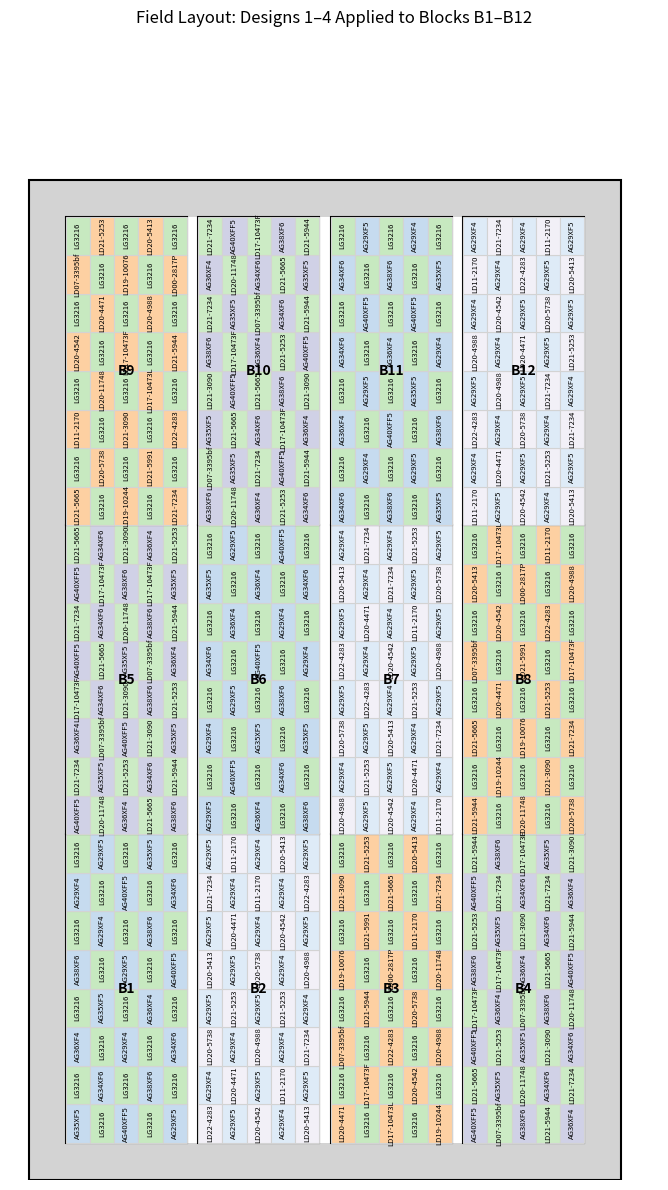

This figure's Python source:
## Lastest Planted Field in Summer 2026

import matplotlib.pyplot as plt
import matplotlib.patches as patches
import random
import pandas as pd

# === Field Setup ===
field_width = 160
field_height = 270
border_thickness = 10
cols = 4
rows = 3
gap_x = 3
gap_y = 0
usable_width = field_width - 2 * border_thickness
usable_height = field_height - 2 * border_thickness
block_width = (usable_width - (cols - 1) * gap_x) / cols
block_height = (usable_height - (rows - 1) * gap_y) / rows
cell_cols = 5
cell_rows = 8
cell_width = block_width / cell_cols
cell_height = block_height / cell_rows

# === Entry Definitions ===
designs = {
    1: {
        'A': ["AG29XF4", "AG29XF5", "AG34XF6", "AG35XF5", "AG36XF4", "AG38XF6", "AG40XFF5"],
        'B': ["LG3216"],
        'A_COLOR': '#c6dbef',
        'B_COLOR': '#c7e9c0'
    },
    2: {
        'A': [
            "LD20-4542", "LD20-4988", "LD20-4471", "LD20-5738", "LD22-4283",
            "LD11-2170", "LD20-5413", "LD21-5253", "LD21-7234"
        ],
        'B': ["AG29XF4", "AG29XF5"],
        'A_COLOR': '#f2f0f7',
        'B_COLOR': '#deebf7'
    },
    3: {
        'A': [
            "LD11-2170", "LD20-4471", "LD20-4542", "LD20-4988", "LD20-5738", "LD22-4283",
            "LD00-2817P", "LD17-10473L", "LD19-10076", "LD19-10244", "LD21-5944", "LD21-5991",
            "LD07-3395bf", "LD17-10473F", "LD20-11748", "LD20-5413", "LD21-3090", "LD21-5253",
            "LD21-5665", "LD21-7234"
        ],
        'B': ["LG3216"],
        'A_COLOR': '#fdd0a2',
        'B_COLOR': '#c7e9c0'
    },
    4: {
        'A': ["AG34XF6", "AG35XF5", "AG36XF4", "AG38XF6", "AG40XFF5"],
        'B': [
            "LD21-5253", "LD21-7234", "LD21-5665", "LD21-3090", "LD07-3395bf",
            "LD17-10473F", "LD20-11748", "LD21-5944"
        ],
        'A_COLOR': '#d0d1e6',
        'B_COLOR': '#ccebc5'
    }
}

# Recursive sampler
def recursive_sampler(pool):
    while True:
        shuffled = pool.copy()
        random.shuffle(shuffled)
        for entry in shuffled:
            yield entry

# === Drawing Layout ===
data = []
fig, ax = plt.subplots(figsize=(14, 12))
ax.add_patch(patches.Rectangle((0, 0), field_width, field_height,
                               edgecolor='black', facecolor='lightgray', linewidth=1.5))
ax.add_patch(patches.Rectangle((border_thickness, border_thickness),
                               usable_width, usable_height,
                               edgecolor='none', facecolor='white'))
design_blocks = {1: 1, 2: 2, 3: 3, 4: 4}
#, 5: 5, 6: 6, 7: 7, 8: 8, 9: 9} # Block assignments

block_design_map = {
    1: 1,  2: 2,  3: 3,  4: 4,
    5: 4,  6: 1,  7: 2,  8: 3,
    9: 3, 10: 4, 11: 1, 12: 2,
}
block_id = 1
for i in range(rows):
    for j in range(cols):
        bl_x = border_thickness + j * (block_width + gap_x)
        bl_y = border_thickness + i * (block_height + gap_y)
        ax.add_patch(patches.Rectangle((bl_x, bl_y), block_width, block_height,
                                       edgecolor='black', facecolor='white', linewidth=1.5))

        design_num = block_design_map.get(block_id)

        if design_num is not None:
            design = designs[design_num]
            a_gen = recursive_sampler(design['A'])
            b_gen = recursive_sampler(design['B'])

        # design_idx = [d for d, b in design_blocks.items() if b == block_id]
        # if design_idx:
        #     design = designs[design_idx[0]]
        #     a_gen = recursive_sampler(design['A'])
        #     b_gen = recursive_sampler(design['B'])

        for r in range(cell_rows):
            for c in range(cell_cols):
                cell_x = bl_x + c * cell_width
                cell_y = bl_y + r * cell_height

                if design_num is not None:
                    label = next(a_gen) if (r + c) % 2 == 0 else next(b_gen)
                    color = design['A_COLOR'] if (r + c) % 2 == 0 else design['B_COLOR']
                    ax.add_patch(patches.Rectangle((cell_x, cell_y), cell_width, cell_height,
                                                   edgecolor='lightgray', facecolor=color, linewidth=0.8))
                    ax.text(cell_x + cell_width / 2, cell_y + cell_height / 2, label,
                            ha='center', va='center', fontsize=5.5, rotation=90)
                else:
                    label = ""
                    ax.add_patch(patches.Rectangle((cell_x, cell_y), cell_width, cell_height,
                                                   edgecolor='lightgray', facecolor='none', linewidth=0.8))

                data.append({
                    "Block": f"B{block_id}",
                    "Row": r,
                    "Col": c,
                    "X": round(cell_x + cell_width / 2, 2),
                    "Y": round(cell_y + cell_height / 2, 2),
                    "Label": label
                })

        ax.text(bl_x + block_width / 2, bl_y + block_height / 2,
                f"B{block_id}", ha='center', va='center', fontsize=10, weight='bold')
        block_id = block_id+1

# Finalize layout
ax.set_xlim(-5, field_width + 10)
ax.set_ylim(0, field_height + 40)
ax.set_aspect('equal')
ax.set_title("Field Layout: Designs 1–4 Applied to Blocks B1–B12")
ax.axis('off')
plt.tight_layout()

# Save figure and data
plt.savefig("combined_field_designs_2026.png")
df = pd.DataFrame(data)
df.to_csv("combined_field_designs_2026.csv", index=False)
plt.show()
